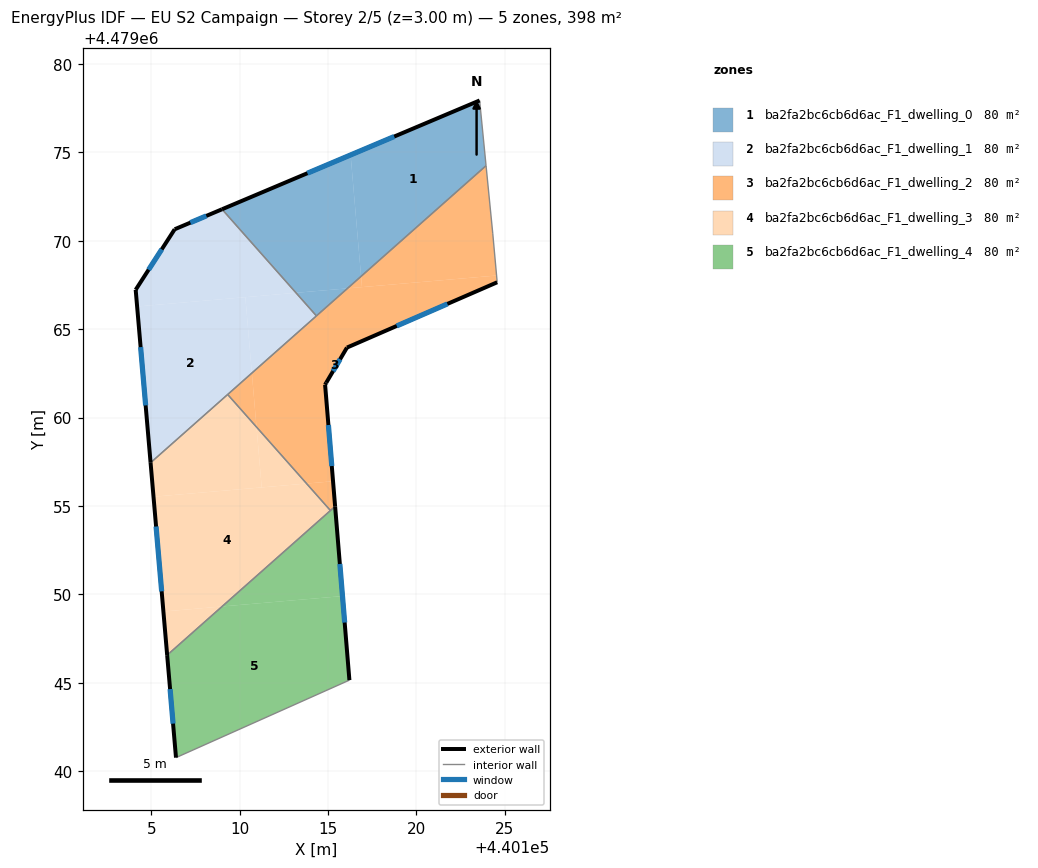
=== STOREY PLAN SPEC (per zone: floor XY polygon, exterior-wall plan segments, windows/doors) ===
zone 1: ba2fa2bc6cb6d6ac_F1_dwelling_0  (79.7 m²)
  floor: (440123.94, 4479074.25) (440123.57, 4479077.94) (440116.27, 4479074.86) (440116.87, 4479067.99)
  floor: (440116.10, 4479067.31) (440116.87, 4479067.99) (440116.27, 4479074.86) (440109.00, 4479071.79) (440113.18, 4479067.06)
  floor: (440116.10, 4479067.31) (440113.18, 4479067.06) (440114.34, 4479065.75)
  exterior wall: (440109.00, 4479071.79) – (440123.57, 4479077.94)  [15.8 m]
    window: (440113.83, 4479073.83) – (440118.74, 4479075.90)  [5.4 m²]
  interior walls: 3
zone 2: ba2fa2bc6cb6d6ac_F1_dwelling_1  (79.7 m²)
  floor: (440113.18, 4479067.06) (440109.00, 4479071.79) (440106.32, 4479070.65) (440104.11, 4479067.23) (440104.19, 4479066.28)
  floor: (440110.69, 4479062.52) (440110.32, 4479066.81) (440104.19, 4479066.28) (440104.96, 4479057.44)
  floor: (440114.34, 4479065.75) (440113.18, 4479067.06) (440110.32, 4479066.81) (440110.69, 4479062.52)
  exterior wall: (440104.11, 4479067.23) – (440106.32, 4479070.65)  [4.1 m]
    window: (440104.84, 4479068.36) – (440105.59, 4479069.52)  [1.4 m²]
  exterior wall: (440106.32, 4479070.65) – (440109.00, 4479071.79)  [2.9 m]
    window: (440107.21, 4479071.03) – (440108.11, 4479071.41)  [1.0 m²]
  exterior wall: (440104.96, 4479057.44) – (440104.11, 4479067.23)  [9.8 m]
    window: (440104.68, 4479060.69) – (440104.39, 4479063.99)  [3.3 m²]
  interior walls: 3
zone 3: ba2fa2bc6cb6d6ac_F1_dwelling_2  (79.7 m²)
  floor: (440115.28, 4479056.40) (440114.83, 4479061.86) (440114.89, 4479061.97) (440116.07, 4479063.96) (440124.57, 4479067.66) (440124.53, 4479068.04) (440116.10, 4479067.31) (440110.69, 4479062.52) (440110.95, 4479059.46) (440113.78, 4479056.27)
  floor: (440124.53, 4479068.04) (440124.32, 4479070.40) (440123.94, 4479074.25) (440116.87, 4479067.99) (440116.92, 4479067.38)
  floor: (440115.40, 4479054.97) (440115.28, 4479056.40) (440113.78, 4479056.27) (440115.13, 4479054.74)
  floor: (440110.95, 4479059.46) (440110.69, 4479062.52) (440109.32, 4479061.31)
  floor: (440116.92, 4479067.38) (440116.87, 4479067.99) (440116.10, 4479067.31)
  exterior wall: (440124.57, 4479067.66) – (440116.07, 4479063.96)  [9.3 m]
    window: (440121.75, 4479066.43) – (440118.89, 4479065.18)  [3.2 m²]
  exterior wall: (440116.07, 4479063.96) – (440114.89, 4479061.97)  [2.3 m]
    window: (440115.68, 4479063.30) – (440115.28, 4479062.63)  [0.8 m²]
  exterior wall: (440114.89, 4479061.97) – (440114.83, 4479061.86)  [0.1 m]
  exterior wall: (440114.83, 4479061.86) – (440115.40, 4479054.97)  [6.9 m]
    window: (440115.02, 4479059.58) – (440115.21, 4479057.26)  [2.4 m²]
  interior walls: 6
zone 4: ba2fa2bc6cb6d6ac_F1_dwelling_3  (79.7 m²)
  floor: (440111.24, 4479056.05) (440110.95, 4479059.46) (440109.32, 4479061.31) (440104.96, 4479057.44) (440105.12, 4479055.52)
  floor: (440113.78, 4479056.27) (440110.95, 4479059.46) (440111.24, 4479056.05)
  floor: (440115.13, 4479054.74) (440113.78, 4479056.27) (440105.12, 4479055.52) (440105.68, 4479049.03) (440109.00, 4479049.31)
  floor: (440109.00, 4479049.31) (440105.68, 4479049.03) (440105.89, 4479046.56)
  exterior wall: (440105.89, 4479046.56) – (440104.96, 4479057.44)  [10.9 m]
    window: (440105.58, 4479050.17) – (440105.27, 4479053.84)  [3.7 m²]
  interior walls: 3
zone 5: ba2fa2bc6cb6d6ac_F1_dwelling_4  (79.7 m²)
  floor: (440115.81, 4479049.90) (440115.40, 4479054.97) (440109.00, 4479049.31)
  floor: (440116.21, 4479045.14) (440115.81, 4479049.90) (440109.00, 4479049.31) (440105.89, 4479046.56) (440106.39, 4479040.76)
  exterior wall: (440115.40, 4479054.97) – (440116.21, 4479045.14)  [9.9 m]
    window: (440115.67, 4479051.72) – (440115.94, 4479048.40)  [3.4 m²]
  exterior wall: (440106.39, 4479040.76) – (440105.89, 4479046.56)  [5.8 m]
    window: (440106.23, 4479042.68) – (440106.06, 4479044.64)  [2.0 m²]
  interior walls: 3

=== DERIVED (storey summary) ===
Building: EU S2 Campaign
Storey: 2 of 5  (floor level z = 3.00 m)
Storey gross floor area: 398.3 m²
Zones on this storey: 5
  - ba2fa2bc6cb6d6ac_F1_dwelling_0: floor 79.7 m²; exterior wall 15.8 m (47.5 m²); 1 window(s) 5.4 m²; WWR 11.4%
  - ba2fa2bc6cb6d6ac_F1_dwelling_1: floor 79.7 m²; exterior wall 16.8 m (50.4 m²); 3 window(s) 5.7 m²; WWR 11.4%
  - ba2fa2bc6cb6d6ac_F1_dwelling_2: floor 79.7 m²; exterior wall 18.6 m (55.8 m²); 3 window(s) 6.3 m²; WWR 11.3%
  - ba2fa2bc6cb6d6ac_F1_dwelling_3: floor 79.7 m²; exterior wall 10.9 m (32.8 m²); 1 window(s) 3.7 m²; WWR 11.4%
  - ba2fa2bc6cb6d6ac_F1_dwelling_4: floor 79.7 m²; exterior wall 15.7 m (47.1 m²); 2 window(s) 5.3 m²; WWR 11.4%
Zone adjacency (shared interzone walls):
  - ba2fa2bc6cb6d6ac_F1_dwelling_0 ↔ ba2fa2bc6cb6d6ac_F1_dwelling_1
  - ba2fa2bc6cb6d6ac_F1_dwelling_0 ↔ ba2fa2bc6cb6d6ac_F1_dwelling_2
  - ba2fa2bc6cb6d6ac_F1_dwelling_1 ↔ ba2fa2bc6cb6d6ac_F1_dwelling_2
  - ba2fa2bc6cb6d6ac_F1_dwelling_1 ↔ ba2fa2bc6cb6d6ac_F1_dwelling_3
  - ba2fa2bc6cb6d6ac_F1_dwelling_2 ↔ ba2fa2bc6cb6d6ac_F1_dwelling_3
  - ba2fa2bc6cb6d6ac_F1_dwelling_2 ↔ ba2fa2bc6cb6d6ac_F1_dwelling_4
  - ba2fa2bc6cb6d6ac_F1_dwelling_3 ↔ ba2fa2bc6cb6d6ac_F1_dwelling_4